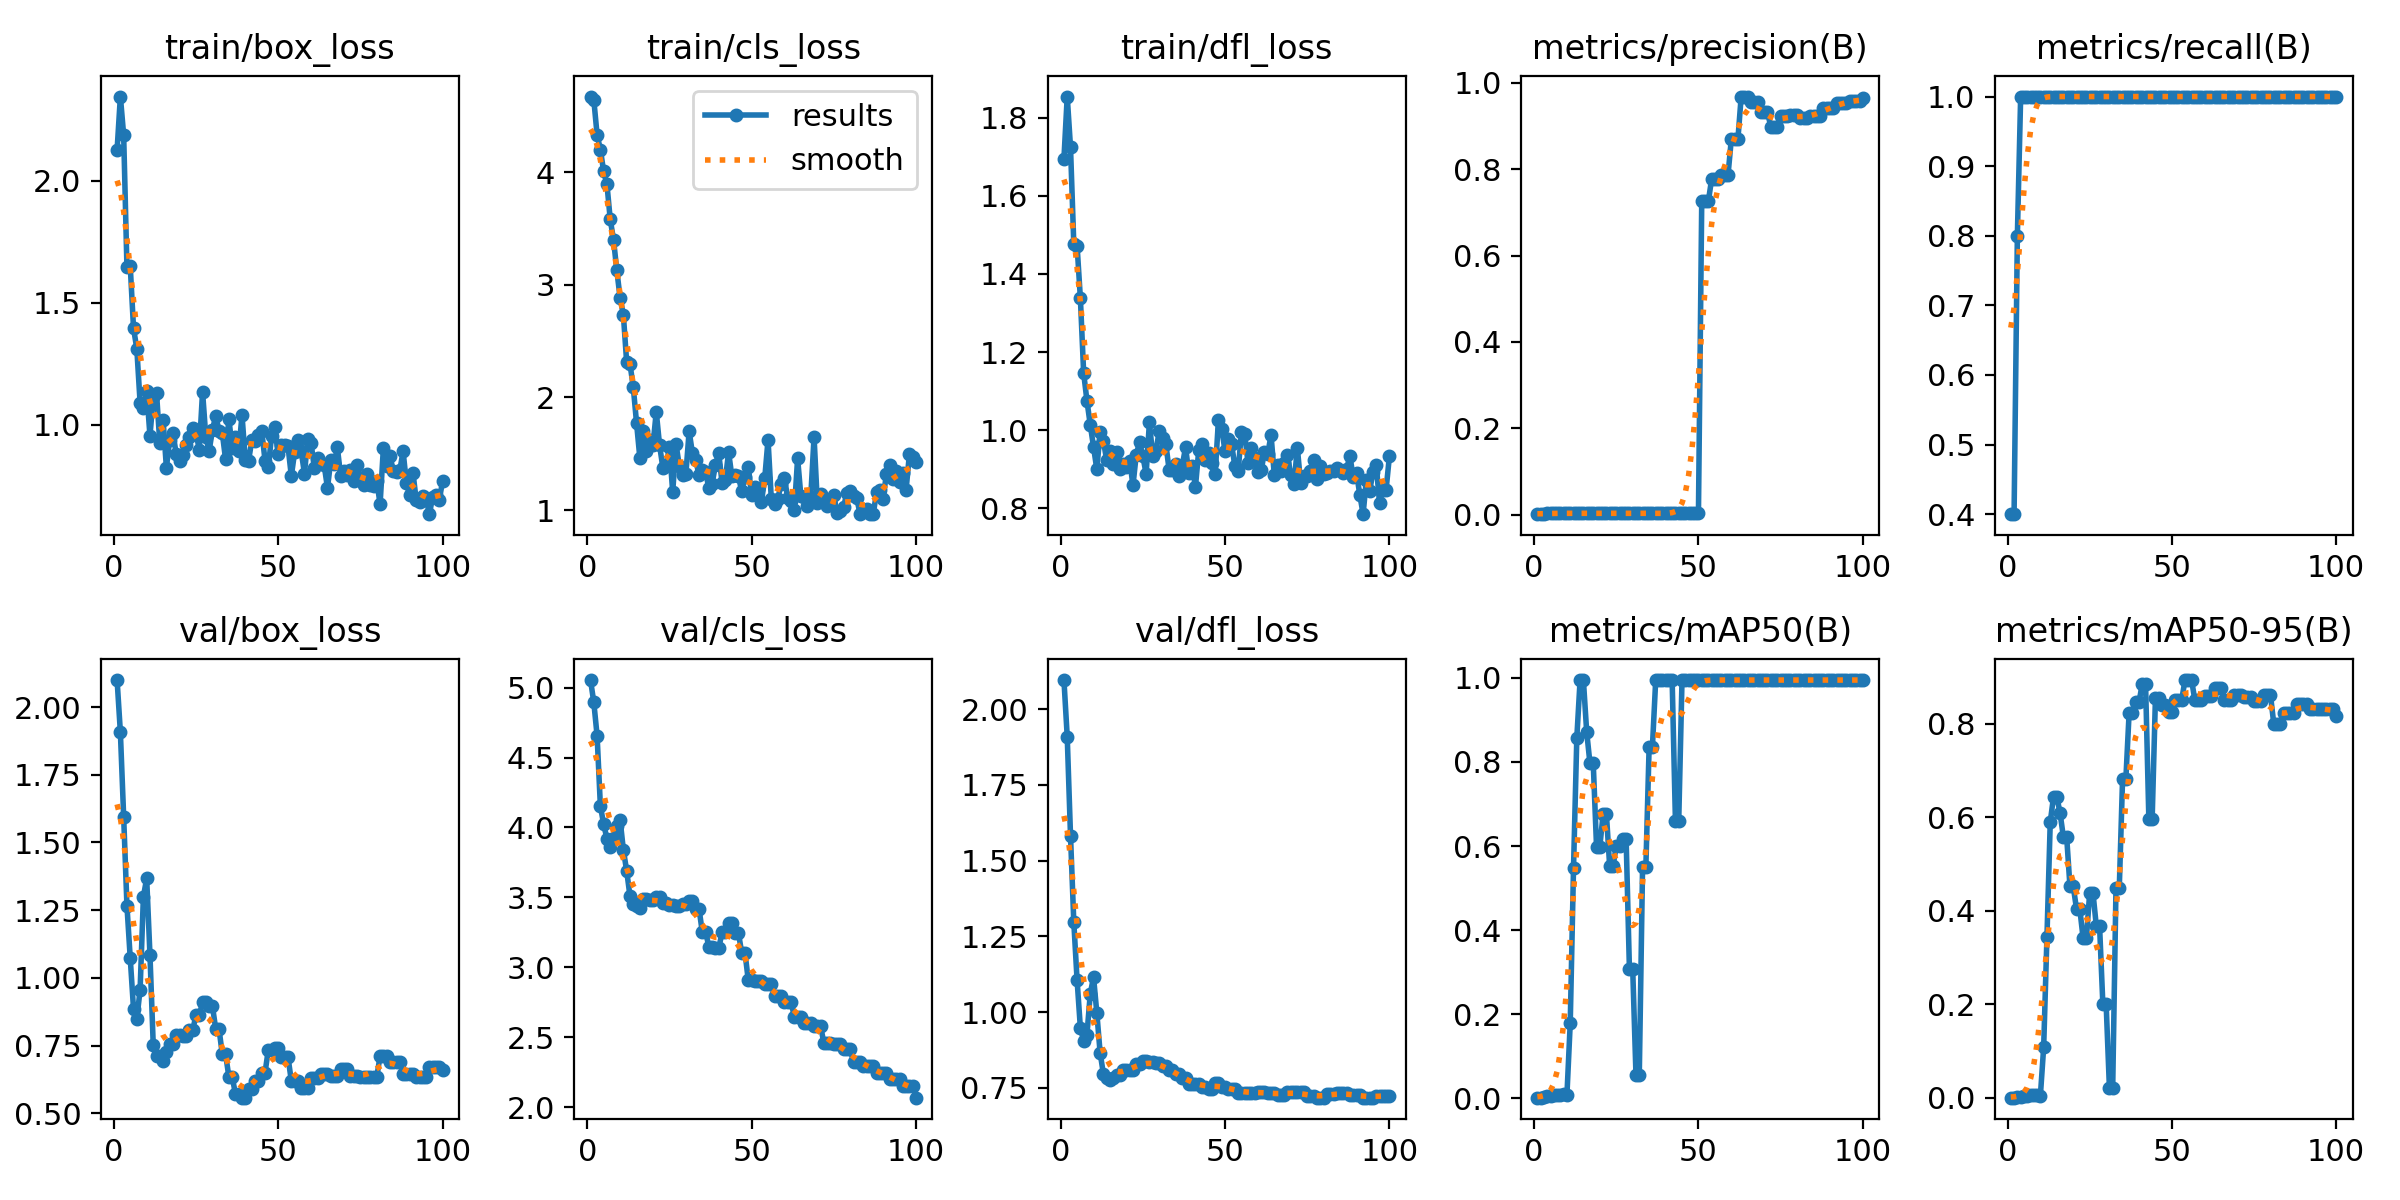

Values plotted in this chart, from the file beside it:
epoch, time, train/box_loss, train/cls_loss, train/dfl_loss, metrics/precision(B), metrics/recall(B), metrics/mAP50(B), metrics/mAP50-95(B), val/box_loss, val/cls_loss, val/dfl_loss, lr/pg0, lr/pg1, lr/pg2
1, 3.804, 2.127, 4.672, 1.695, 0.00133, 0.4, 0.00128, 0.00013, 2.1, 5.054, 2.096, 0, 0, 0
2, 7.889, 2.346, 4.644, 1.854, 0.00133, 0.4, 0.00132, 0.00018, 1.907, 4.895, 1.909, 1.9802e-05, 1.9802e-05, 1.9802e-05
3, 11.86, 2.188, 4.333, 1.723, 0.00267, 0.8, 0.00363, 0.00093, 1.595, 4.657, 1.582, 3.9208e-05, 3.9208e-05, 3.9208e-05
4, 15.78, 1.645, 4.201, 1.476, 0.00333, 1, 0.00517, 0.00232, 1.266, 4.154, 1.296, 5.8218e-05, 5.8218e-05, 5.8218e-05
5, 19.93, 1.65, 4.007, 1.472, 0.00333, 1, 0.00571, 0.00337, 1.072, 4.023, 1.105, 7.6832e-05, 7.6832e-05, 7.6832e-05
6, 23.97, 1.396, 3.892, 1.338, 0.00333, 1, 0.00664, 0.00451, 0.8851, 3.92, 0.9472, 9.505e-05, 9.505e-05, 9.505e-05
7, 28.36, 1.312, 3.581, 1.146, 0.00333, 1, 0.00832, 0.00537, 0.8481, 3.862, 0.9052, 0.0001129, 0.0001129, 0.0001129
8, 32.89, 1.09, 3.402, 1.075, 0.00333, 1, 0.00871, 0.00577, 0.9561, 3.922, 0.9253, 0.0001303, 0.0001303, 0.0001303
9, 36.87, 1.068, 3.128, 1.014, 0.00333, 1, 0.00906, 0.0049, 1.299, 4.014, 1.059, 0.0001473, 0.0001473, 0.0001473
10, 40.85, 1.138, 2.886, 0.9578, 0.00333, 1, 0.00874, 0.00428, 1.367, 4.055, 1.116, 0.000164, 0.000164, 0.000164
11, 44.85, 0.955, 2.731, 0.9003, 0.00333, 1, 0.179, 0.1078, 1.084, 3.839, 0.9975, 0.0001802, 0.0001802, 0.0001802
12, 48.86, 1.113, 2.312, 0.9956, 0.00333, 1, 0.5484, 0.3441, 0.7506, 3.689, 0.866, 0.000196, 0.000196, 0.000196
13, 52.86, 1.129, 2.299, 0.9734, 0.00333, 1, 0.8575, 0.5891, 0.7103, 3.511, 0.7956, 0.0002115, 0.0002115, 0.0002115
14, 56.84, 0.9243, 2.095, 0.9236, 0.00333, 1, 0.995, 0.6435, 0.7102, 3.453, 0.7816, 0.0002265, 0.0002265, 0.0002265
15, 60.81, 1.019, 1.775, 0.9462, 0.00333, 1, 0.995, 0.6435, 0.6911, 3.436, 0.7773, 0.0002412, 0.0002412, 0.0002412
16, 64.75, 0.8235, 1.466, 0.9141, 0.00333, 1, 0.8719, 0.6083, 0.7264, 3.424, 0.7838, 0.0002555, 0.0002555, 0.0002555
17, 68.67, 0.9392, 1.699, 0.9443, 0.00333, 1, 0.7967, 0.5574, 0.7572, 3.488, 0.7932, 0.0002693, 0.0002693, 0.0002693
18, 72.55, 0.9662, 1.528, 0.9022, 0.00333, 1, 0.7967, 0.5574, 0.7572, 3.488, 0.7932, 0.0002828, 0.0002828, 0.0002828
19, 76.38, 0.8781, 1.626, 0.9138, 0.00333, 1, 0.5983, 0.4518, 0.7884, 3.48, 0.8075, 0.0002958, 0.0002958, 0.0002958
20, 80.23, 0.8528, 1.574, 0.9061, 0.00333, 1, 0.5983, 0.4518, 0.7884, 3.48, 0.8075, 0.0003085, 0.0003085, 0.0003085
21, 84.16, 0.8761, 1.873, 0.9215, 0.00333, 1, 0.6766, 0.4032, 0.7849, 3.504, 0.8075, 0.0003208, 0.0003208, 0.0003208
22, 88.04, 0.916, 1.577, 0.8592, 0.00333, 1, 0.6766, 0.4032, 0.7849, 3.504, 0.8075, 0.0003327, 0.0003327, 0.0003327
23, 91.88, 0.9506, 1.378, 0.9378, 0.00333, 1, 0.5514, 0.3411, 0.8072, 3.458, 0.8289, 0.0003442, 0.0003442, 0.0003442
24, 95.75, 0.9852, 1.392, 0.9692, 0.00333, 1, 0.5514, 0.3411, 0.8072, 3.458, 0.8289, 0.0003553, 0.0003553, 0.0003553
25, 99.88, 0.9671, 1.559, 0.9338, 0.00333, 1, 0.6001, 0.4382, 0.8618, 3.446, 0.8388, 0.000366, 0.000366, 0.000366
26, 103.6, 0.8978, 1.16, 0.8886, 0.00333, 1, 0.6001, 0.4382, 0.8618, 3.446, 0.8388, 0.0003763, 0.0003763, 0.0003763
27, 107.3, 1.135, 1.587, 1.02, 0.00333, 1, 0.617, 0.3682, 0.909, 3.441, 0.8352, 0.0003862, 0.0003862, 0.0003862
28, 110.8, 0.9485, 1.395, 0.9352, 0.00333, 1, 0.617, 0.3682, 0.909, 3.441, 0.8352, 0.0003957, 0.0003957, 0.0003957
29, 114.4, 0.8925, 1.31, 0.9481, 0.00333, 1, 0.3081, 0.2011, 0.8955, 3.45, 0.8334, 0.0004048, 0.0004048, 0.0004048
30, 118.1, 0.979, 1.317, 0.9985, 0.00333, 1, 0.3081, 0.2011, 0.8955, 3.45, 0.8334, 0.0004135, 0.0004135, 0.0004135
31, 122, 1.036, 1.701, 0.9799, 0.00333, 1, 0.05437, 0.02109, 0.8119, 3.474, 0.8209, 0.0004218, 0.0004218, 0.0004218
32, 125.8, 0.9759, 1.505, 0.9651, 0.00333, 1, 0.05437, 0.02109, 0.8119, 3.474, 0.8209, 0.0004297, 0.0004297, 0.0004297
33, 129.4, 0.9664, 1.448, 0.8985, 0.00333, 1, 0.5495, 0.448, 0.7181, 3.421, 0.809, 0.0004372, 0.0004372, 0.0004372
34, 133, 0.858, 1.309, 0.8973, 0.00333, 1, 0.5495, 0.448, 0.7181, 3.421, 0.809, 0.0004444, 0.0004444, 0.0004444
35, 136.7, 1.025, 1.356, 0.9128, 0.00333, 1, 0.8367, 0.6808, 0.6346, 3.253, 0.7945, 0.0004511, 0.0004511, 0.0004511
36, 141.2, 0.9054, 1.342, 0.8836, 0.00333, 1, 0.8367, 0.6808, 0.6346, 3.253, 0.7945, 0.0004574, 0.0004574, 0.0004574
37, 145.6, 0.9481, 1.192, 0.9099, 0.00333, 1, 0.995, 0.8236, 0.5715, 3.149, 0.7822, 0.0004634, 0.0004634, 0.0004634
38, 150, 0.8905, 1.236, 0.9565, 0.00333, 1, 0.995, 0.8236, 0.5715, 3.149, 0.7822, 0.0004689, 0.0004689, 0.0004689
39, 154.1, 1.04, 1.399, 0.8897, 0.00333, 1, 0.995, 0.8456, 0.5574, 3.136, 0.764, 0.0004741, 0.0004741, 0.0004741
40, 158.1, 0.8554, 1.509, 0.9079, 0.00333, 1, 0.995, 0.8456, 0.5574, 3.136, 0.764, 0.0004788, 0.0004788, 0.0004788
41, 162, 0.8533, 1.244, 0.8551, 0.00333, 1, 0.995, 0.8853, 0.5886, 3.249, 0.7636, 0.0004832, 0.0004832, 0.0004832
42, 166.1, 0.937, 1.265, 0.9486, 0.00333, 1, 0.995, 0.8853, 0.5886, 3.249, 0.7636, 0.0004872, 0.0004872, 0.0004872
43, 169.9, 0.9334, 1.514, 0.9646, 0.00333, 1, 0.6595, 0.5952, 0.6197, 3.319, 0.7513, 0.0004907, 0.0004907, 0.0004907
44, 173.4, 0.9597, 1.3, 0.9237, 0.00333, 1, 0.6595, 0.5952, 0.6197, 3.319, 0.7513, 0.0004939, 0.0004939, 0.0004939
45, 176.9, 0.9758, 1.313, 0.9407, 0.00333, 1, 0.995, 0.8551, 0.6495, 3.247, 0.7474, 0.0004967, 0.0004967, 0.0004967
46, 181.3, 0.8531, 1.3, 0.9167, 0.00333, 1, 0.995, 0.8551, 0.6495, 3.247, 0.7474, 0.0004991, 0.0004991, 0.0004991
47, 185.4, 0.8262, 1.166, 0.8873, 0.00333, 1, 0.995, 0.8407, 0.7343, 3.102, 0.7664, 0.000501, 0.000501, 0.000501
48, 189.6, 0.9551, 1.293, 1.027, 0.00333, 1, 0.995, 0.8407, 0.7343, 3.102, 0.7664, 0.0005026, 0.0005026, 0.0005026
49, 193.7, 0.9896, 1.381, 1.004, 0.00333, 1, 0.995, 0.8255, 0.741, 2.907, 0.7532, 0.0005038, 0.0005038, 0.0005038
50, 197.4, 0.878, 1.13, 0.9465, 0.00333, 1, 0.995, 0.8255, 0.741, 2.907, 0.7532, 0.0005046, 0.0005046, 0.0005046
51, 201.1, 0.9166, 1.206, 0.9773, 0.7254, 1, 0.995, 0.8511, 0.7064, 2.899, 0.7465, 0.000505, 0.000505, 0.000505
52, 204.7, 0.9149, 1.184, 0.964, 0.7254, 1, 0.995, 0.8511, 0.7064, 2.899, 0.7465, 0.000505, 0.000505, 0.000505
53, 208.3, 0.9113, 1.073, 0.9082, 0.7254, 1, 0.995, 0.8511, 0.7064, 2.899, 0.7465, 0.0005046, 0.0005046, 0.0005046
54, 212.3, 0.7896, 1.283, 0.8957, 0.7765, 1, 0.995, 0.8931, 0.6194, 2.883, 0.7342, 0.0005038, 0.0005038, 0.0005038
55, 215.9, 0.8868, 1.624, 0.9969, 0.7765, 1, 0.995, 0.8931, 0.6194, 2.883, 0.7342, 0.0005026, 0.0005026, 0.0005026
56, 219.7, 0.9362, 1.096, 0.9902, 0.7765, 1, 0.995, 0.8931, 0.6194, 2.883, 0.7342, 0.000501, 0.000501, 0.000501
57, 223.4, 0.8922, 1.054, 0.916, 0.7872, 1, 0.995, 0.8495, 0.5919, 2.794, 0.7328, 0.0004991, 0.0004991, 0.0004991
58, 227.1, 0.7996, 1.103, 0.9543, 0.7872, 1, 0.995, 0.8495, 0.5919, 2.794, 0.7328, 0.0004967, 0.0004967, 0.0004967
59, 230.7, 0.9435, 1.236, 0.9285, 0.7872, 1, 0.995, 0.8495, 0.5919, 2.794, 0.7328, 0.0004939, 0.0004939, 0.0004939
60, 234.5, 0.9251, 1.283, 0.8933, 0.8691, 1, 0.995, 0.8584, 0.6287, 2.753, 0.7367, 0.0004908, 0.0004908, 0.0004908
... 40 more rows
